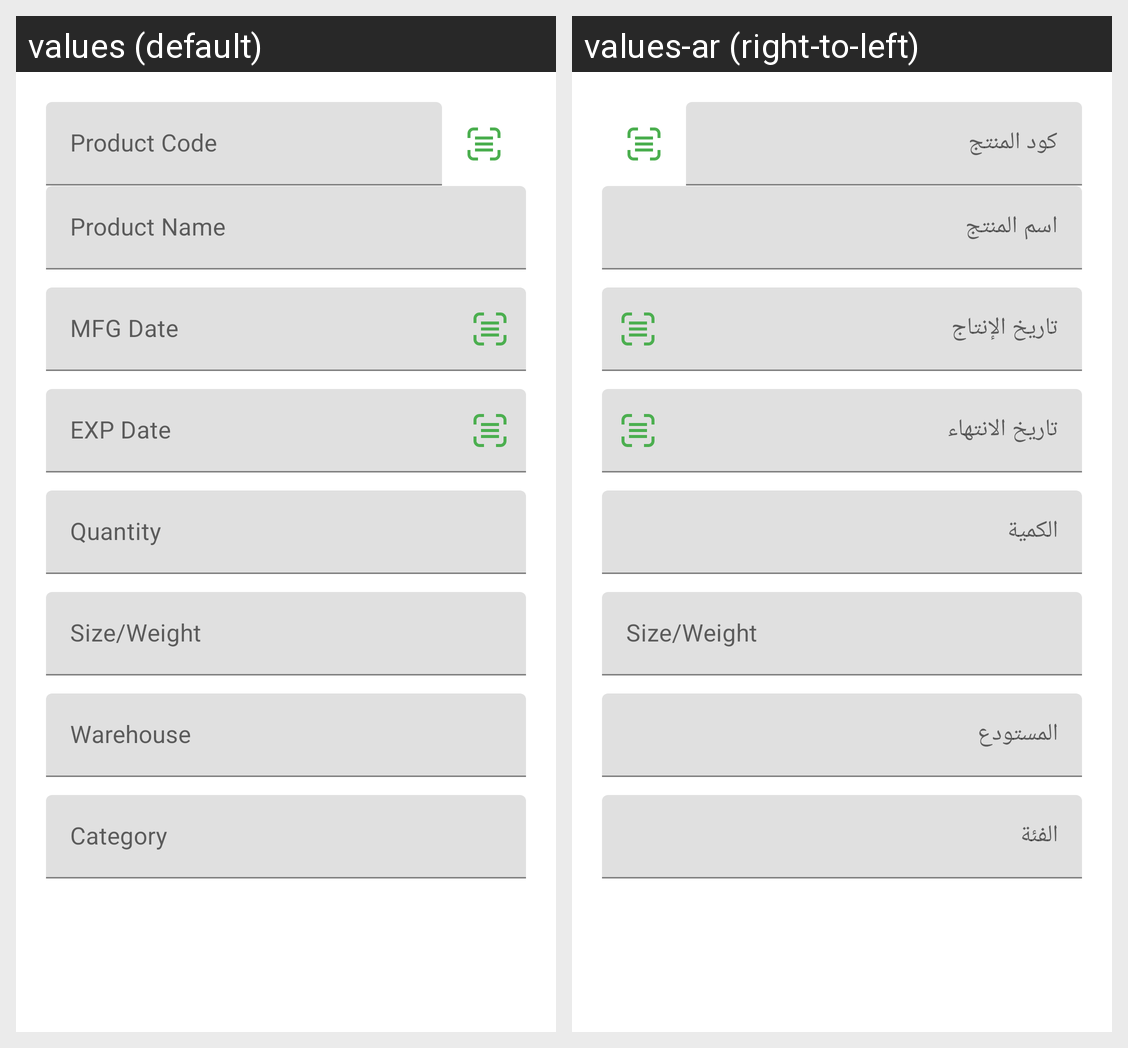

Here is an Android app screen in its default locale and in the app's own translations. Write out the translated-string differences for the strings that appear on this screen.
Android screen res/layout/dialog_edit_product.xml rendered under 2 locales, left to right: values (default), values-ar (right-to-left). Device: Nexus 5 (rendered at 1080×1920; each locale shown at half size, 540×960, under a caption strip naming it); theme Theme.AurexScanner.
Strings drawn on this screen, with the default value and each locale's value (text and hints the layout hard-codes, and strings that could not be matched under every locale, appear in the picture but are not listed):

product_code
  values: Product Code
  values-ar: كود المنتج

product_name
  values: Product Name
  values-ar: اسم المنتج

mfg_date
  values: MFG Date
  values-ar: تاريخ الإنتاج

exp_date
  values: EXP Date
  values-ar: تاريخ الانتهاء

quantity
  values: Quantity
  values-ar: الكمية

warehouse
  values: Warehouse
  values-ar: المستودع

category
  values: Category
  values-ar: الفئة
